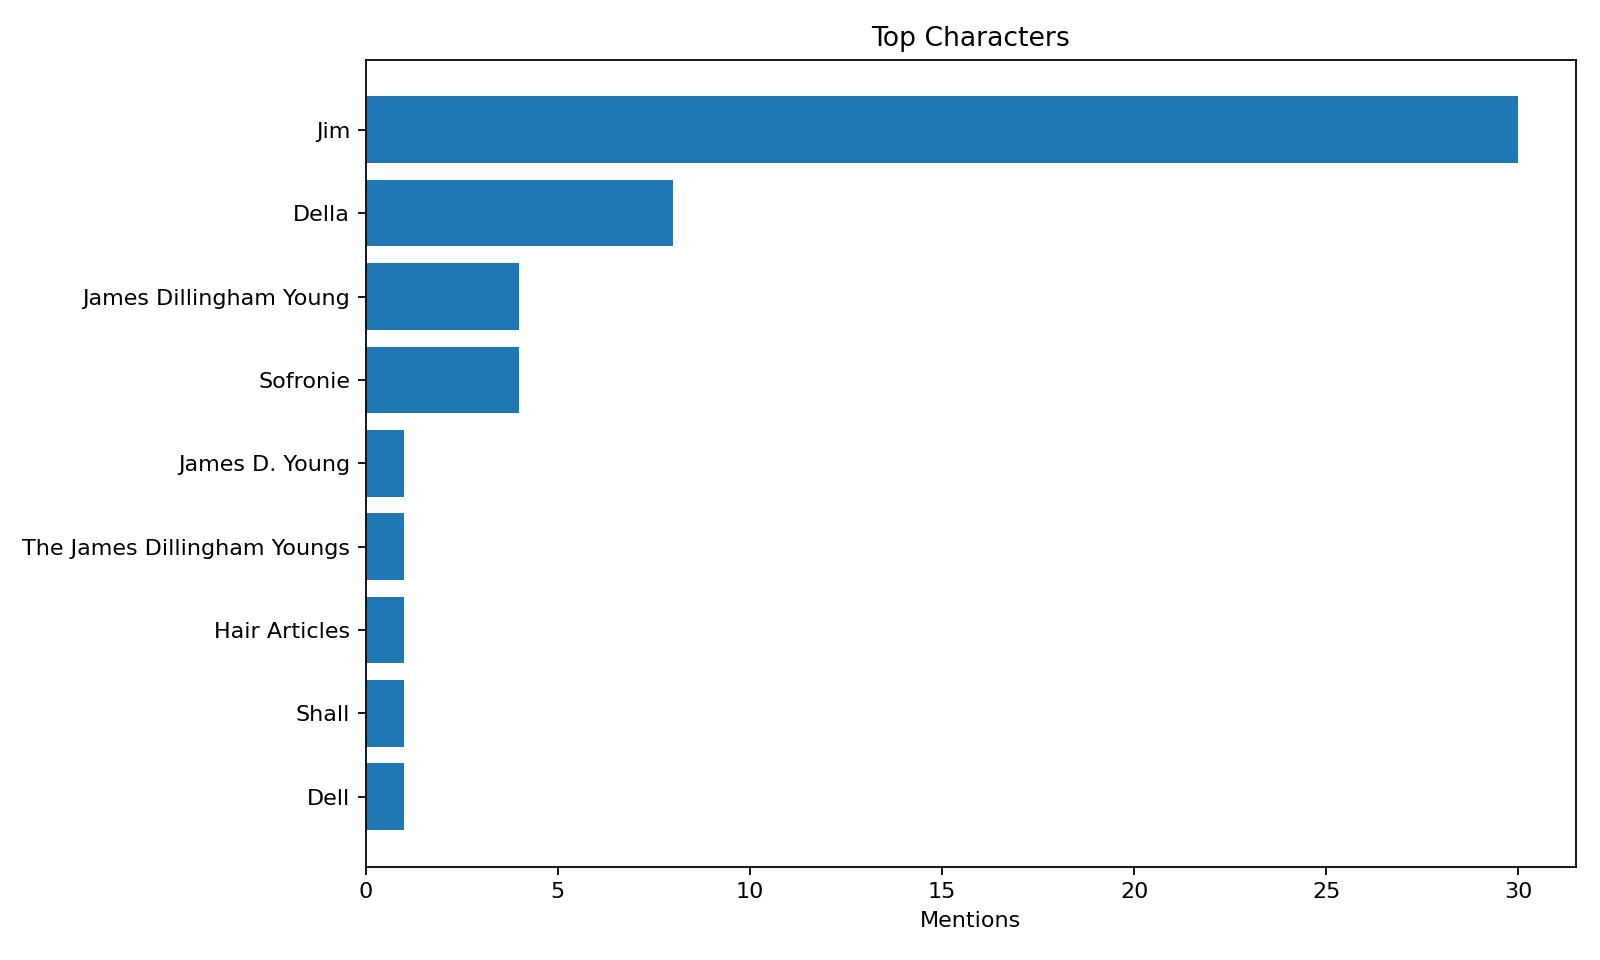

Source data for this figure (header and first rows):
character, count
Jim, 30
Della, 8
James Dillingham Young, 4
Sofronie, 4
James D. Young, 1
The James Dillingham Youngs, 1
Hair Articles, 1
Shall, 1
Dell, 1
